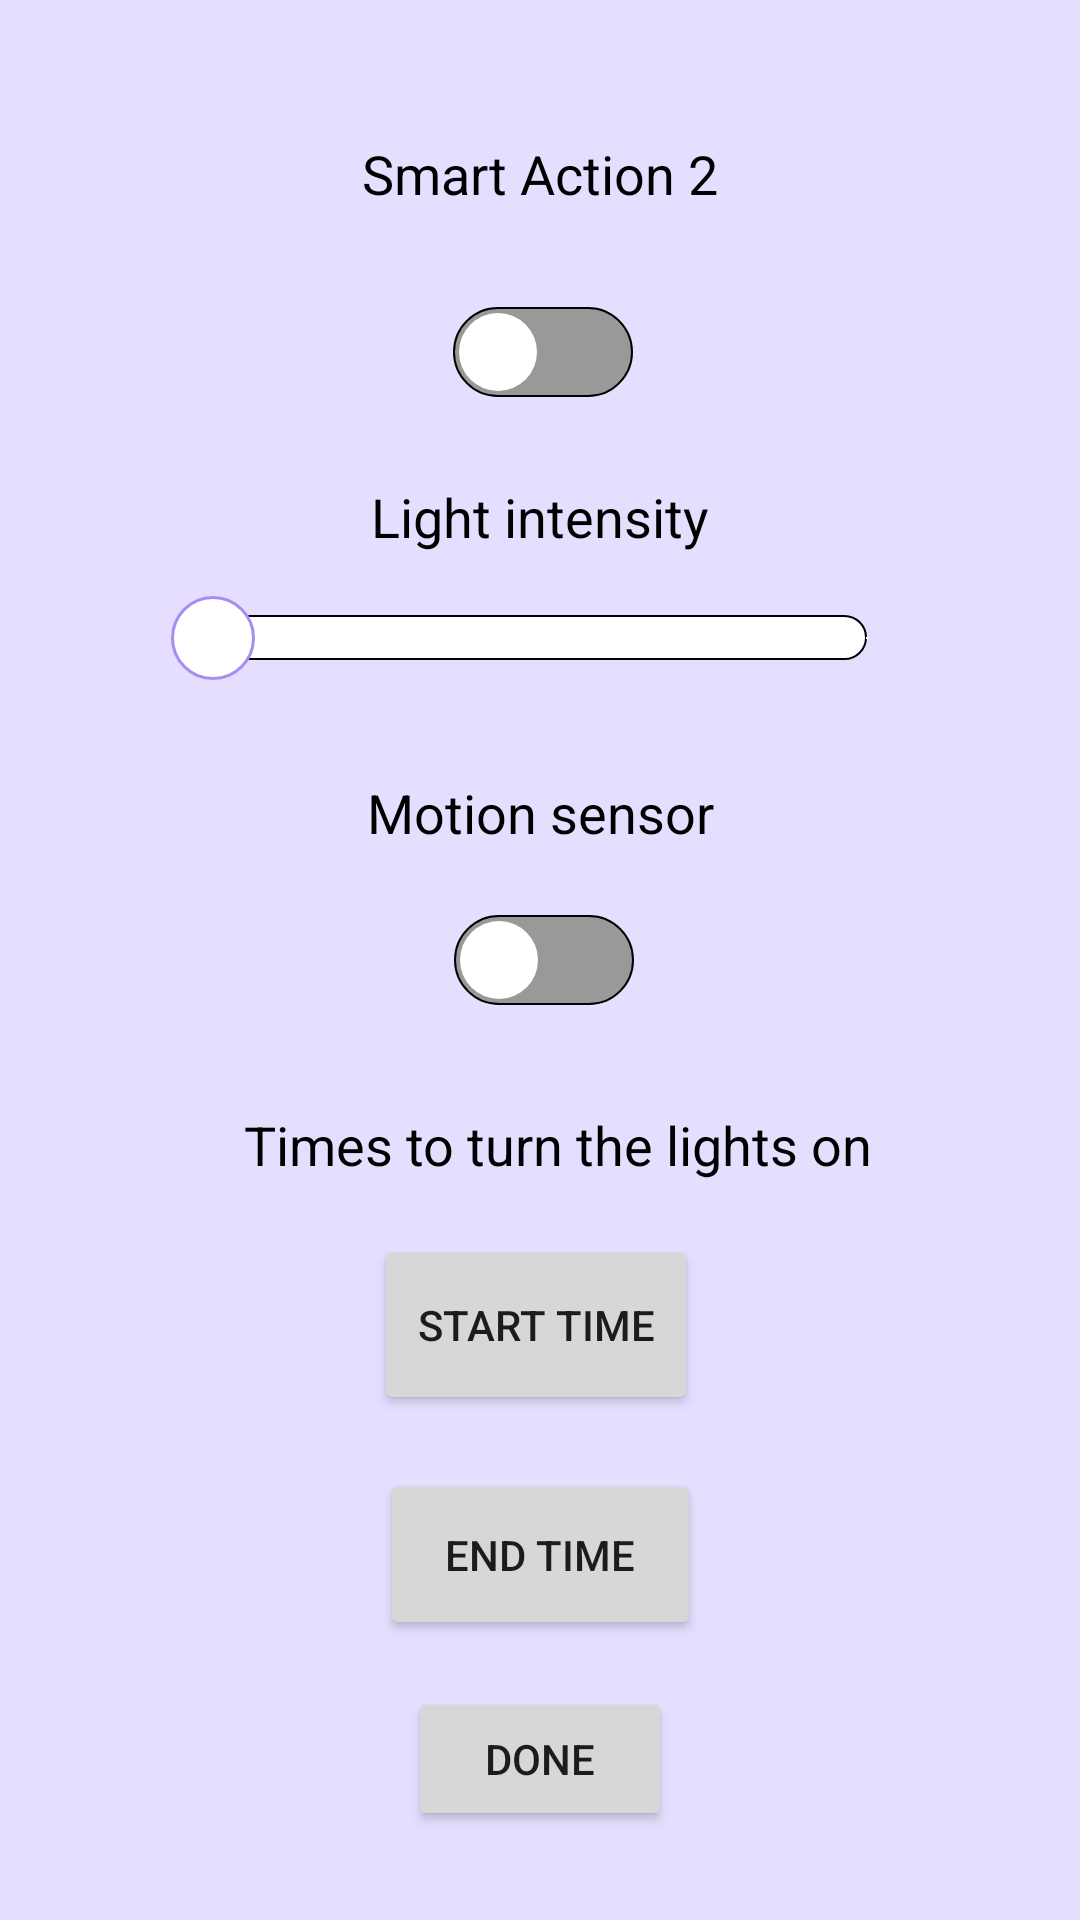

Android layout source for this screen:
<!-- AndroidManifest.xml: application theme Theme.MyApplication -->
<!-- res/layout/pop_vacation.xml -->
<?xml version="1.0" encoding="utf-8"?>
<androidx.constraintlayout.widget.ConstraintLayout xmlns:android="http://schemas.android.com/apk/res/android"
    xmlns:app="http://schemas.android.com/apk/res-auto"
    xmlns:tools="http://schemas.android.com/tools"
    android:layout_width="match_parent"
    android:layout_height="match_parent"
    android:background="@color/lightPurple">

    <SeekBar
        android:id="@+id/light2"
        style="@style/Widget.AppCompat.SeekBar.Discrete"
        android:layout_width="250dp"
        android:layout_height="45dp"
        android:max="10"
        android:progress="0"
        android:progressDrawable="@drawable/track_seekbar"
        android:splitTrack="false"
        android:thumb="@drawable/thumb_seekbar"
        app:layout_constraintBottom_toBottomOf="parent"
        app:layout_constraintEnd_toEndOf="parent"
        app:layout_constraintStart_toStartOf="parent"
        app:layout_constraintTop_toTopOf="parent"
        app:layout_constraintVertical_bias="0.32"
        app:tickMark="@color/white" />

    <Switch
        android:id="@+id/motion_smart2"
        android:layout_width="62dp"
        android:layout_height="44dp"
        android:textAllCaps="false"
        android:thumb="@drawable/thumb_selector"
        android:track="@drawable/track_selector"
        app:layout_constraintBottom_toBottomOf="parent"
        app:layout_constraintEnd_toEndOf="parent"
        app:layout_constraintHorizontal_bias="0.501"
        app:layout_constraintStart_toStartOf="parent"
        app:layout_constraintTop_toTopOf="parent"
        tools:ignore="TouchTargetSizeCheck" />

    <Switch
        android:id="@+id/action_2"
        android:layout_width="62dp"
        android:layout_height="44dp"
        android:textAllCaps="false"
        android:thumb="@drawable/thumb_selector"
        android:track="@drawable/track_selector"
        app:layout_constraintBottom_toBottomOf="parent"
        app:layout_constraintEnd_toEndOf="parent"
        app:layout_constraintStart_toStartOf="parent"
        app:layout_constraintTop_toTopOf="parent"
        app:layout_constraintVertical_bias="0.16000003"
        tools:ignore="TouchTargetSizeCheck" />

    <TextView
        android:id="@+id/textView20"
        android:layout_width="wrap_content"
        android:layout_height="wrap_content"
        android:text="Light intensity"
        android:textColor="@color/black"
        android:textSize="18sp"
        app:layout_constraintBottom_toBottomOf="parent"
        app:layout_constraintEnd_toEndOf="parent"
        app:layout_constraintStart_toStartOf="parent"
        app:layout_constraintTop_toTopOf="parent"
        app:layout_constraintVertical_bias="0.26" />

    <TextView
        android:id="@+id/textView18"
        android:layout_width="wrap_content"
        android:layout_height="wrap_content"
        android:text="Motion sensor"
        android:textColor="@color/black"
        android:textSize="18sp"
        app:layout_constraintBottom_toBottomOf="parent"
        app:layout_constraintEnd_toEndOf="parent"
        app:layout_constraintStart_toStartOf="parent"
        app:layout_constraintTop_toTopOf="parent"
        app:layout_constraintVertical_bias="0.42000002" />

    <TextView
        android:id="@+id/textView15"
        android:layout_width="wrap_content"
        android:layout_height="wrap_content"
        android:text="Times to turn the lights on"
        android:textColor="@color/black"
        android:textSize="18sp"
        app:layout_constraintBottom_toBottomOf="parent"
        app:layout_constraintEnd_toEndOf="parent"
        app:layout_constraintHorizontal_bias="0.541"
        app:layout_constraintStart_toStartOf="parent"
        app:layout_constraintTop_toTopOf="parent"
        app:layout_constraintVertical_bias="0.6" />

    <Button
        android:id="@+id/vacation_start"
        android:layout_width="108dp"
        android:layout_height="60dp"
        android:onClick="popTimeStartPicker"
        android:text="Start Time"
        app:layout_constraintBottom_toBottomOf="parent"
        app:layout_constraintEnd_toEndOf="parent"
        app:layout_constraintHorizontal_bias="0.495"
        app:layout_constraintStart_toStartOf="parent"
        app:layout_constraintTop_toTopOf="parent"
        app:layout_constraintVertical_bias="0.71000004" />

    <Button
        android:id="@+id/vacation_end"
        android:layout_width="107dp"
        android:layout_height="57dp"
        android:onClick="popTimeEndPicker"
        android:text="End Time"
        app:layout_constraintBottom_toBottomOf="parent"
        app:layout_constraintEnd_toEndOf="parent"
        app:layout_constraintStart_toStartOf="parent"
        app:layout_constraintTop_toTopOf="parent"
        app:layout_constraintVertical_bias="0.84000003" />

    <Button
        android:id="@+id/vacation_done"
        android:layout_width="wrap_content"
        android:layout_height="wrap_content"
        android:text="Done"
        app:layout_constraintBottom_toBottomOf="parent"
        app:layout_constraintEnd_toEndOf="parent"
        app:layout_constraintStart_toStartOf="parent"
        app:layout_constraintTop_toTopOf="parent"
        app:layout_constraintVertical_bias="0.95" />

    <TextView
        android:id="@+id/textView22"
        android:layout_width="wrap_content"
        android:layout_height="wrap_content"
        android:text="Smart Action 2"
        android:textColor="@color/black"
        android:textSize="18sp"
        app:layout_constraintBottom_toBottomOf="parent"
        app:layout_constraintEnd_toEndOf="parent"
        app:layout_constraintStart_toStartOf="parent"
        app:layout_constraintTop_toTopOf="parent"
        app:layout_constraintVertical_bias="0.074" />

</androidx.constraintlayout.widget.ConstraintLayout>
<!-- resources referenced by this layout -->
<resources>
  <color name="black">#FF000000</color>
  <color name="lightPurple">#E6DEFF</color>
  <color name="white">#FFFFFFFF</color>
  <!-- drawable thumb_seekbar (drawable) -->
  <?xml version="1.0" encoding="utf-8"?>
  <shape xmlns:android="http://schemas.android.com/apk/res/android"
      android:shape="oval">
  
      <solid android:color="@color/white"/>
      <size android:height="28dp" android:width="28dp"/>
      <stroke android:color="@color/purple_theme" android:width="1dp"/>
  
  
  
  </shape>
  <!-- drawable thumb_selector (drawable) -->
  <?xml version="1.0" encoding="utf-8"?>
  <selector xmlns:android="http://schemas.android.com/apk/res/android">
      <item android:state_checked="false">
          <shape android:dither="true" android:shape="rectangle" android:useLevel="false" android:visible="true">
              <solid android:color="#ffffff" />
              <corners android:radius="100dp" />
              <size android:width="30dp" android:height="30dp" />
              <stroke android:width="4dp" android:color="#0000ffff" />
          </shape>
      </item>
  </selector>
  <!-- drawable track_selector (drawable) -->
  <?xml version="1.0" encoding="utf-8"?>
  <selector xmlns:android="http://schemas.android.com/apk/res/android">
      <item android:state_checked="true">
          <shape android:dither="true" android:shape="rectangle" android:useLevel="false" android:visible="true">
              <solid android:color="@color/switch_on" />
              <corners android:radius="30dp" />
              <size android:width="30dp" android:height="20dp" />
          </shape>
      </item>
      <item android:state_checked="false">
          <shape android:dither="true" android:shape="rectangle" android:useLevel="false" android:visible="true">
              <solid android:color="@color/switch_off" />
              <corners android:radius="30dp" />
              <size android:width="30dp" android:height="20dp" />
              <stroke
                  android:width="0.5dp"
                  android:color="@color/black" />
          </shape>
      </item>
  </selector>
  <style name="Theme.MyApplication" parent="Theme.AppCompat.DayNight.NoActionBar">
          
          <item name="colorPrimary">@color/purple_500</item>
          <item name="colorPrimaryVariant">@color/purple_700</item>
          <item name="colorOnPrimary">@color/white</item>
          
          <item name="colorSecondary">@color/teal_200</item>
          <item name="colorSecondaryVariant">@color/teal_700</item>
          <item name="colorOnSecondary">@color/black</item>
          
          <item name="android:statusBarColor">?attr/colorPrimaryVariant</item>
          
      </style>
  <color name="purple_theme">#A78DF1</color>
  <color name="switch_on">#92E3A9</color>
  <color name="switch_off">#999999</color>
  <color name="purple_500">#FF6200EE</color>
  <color name="purple_700">#FF3700B3</color>
  <color name="teal_200">#FF03DAC5</color>
  <color name="teal_700">#FF018786</color>
</resources>
